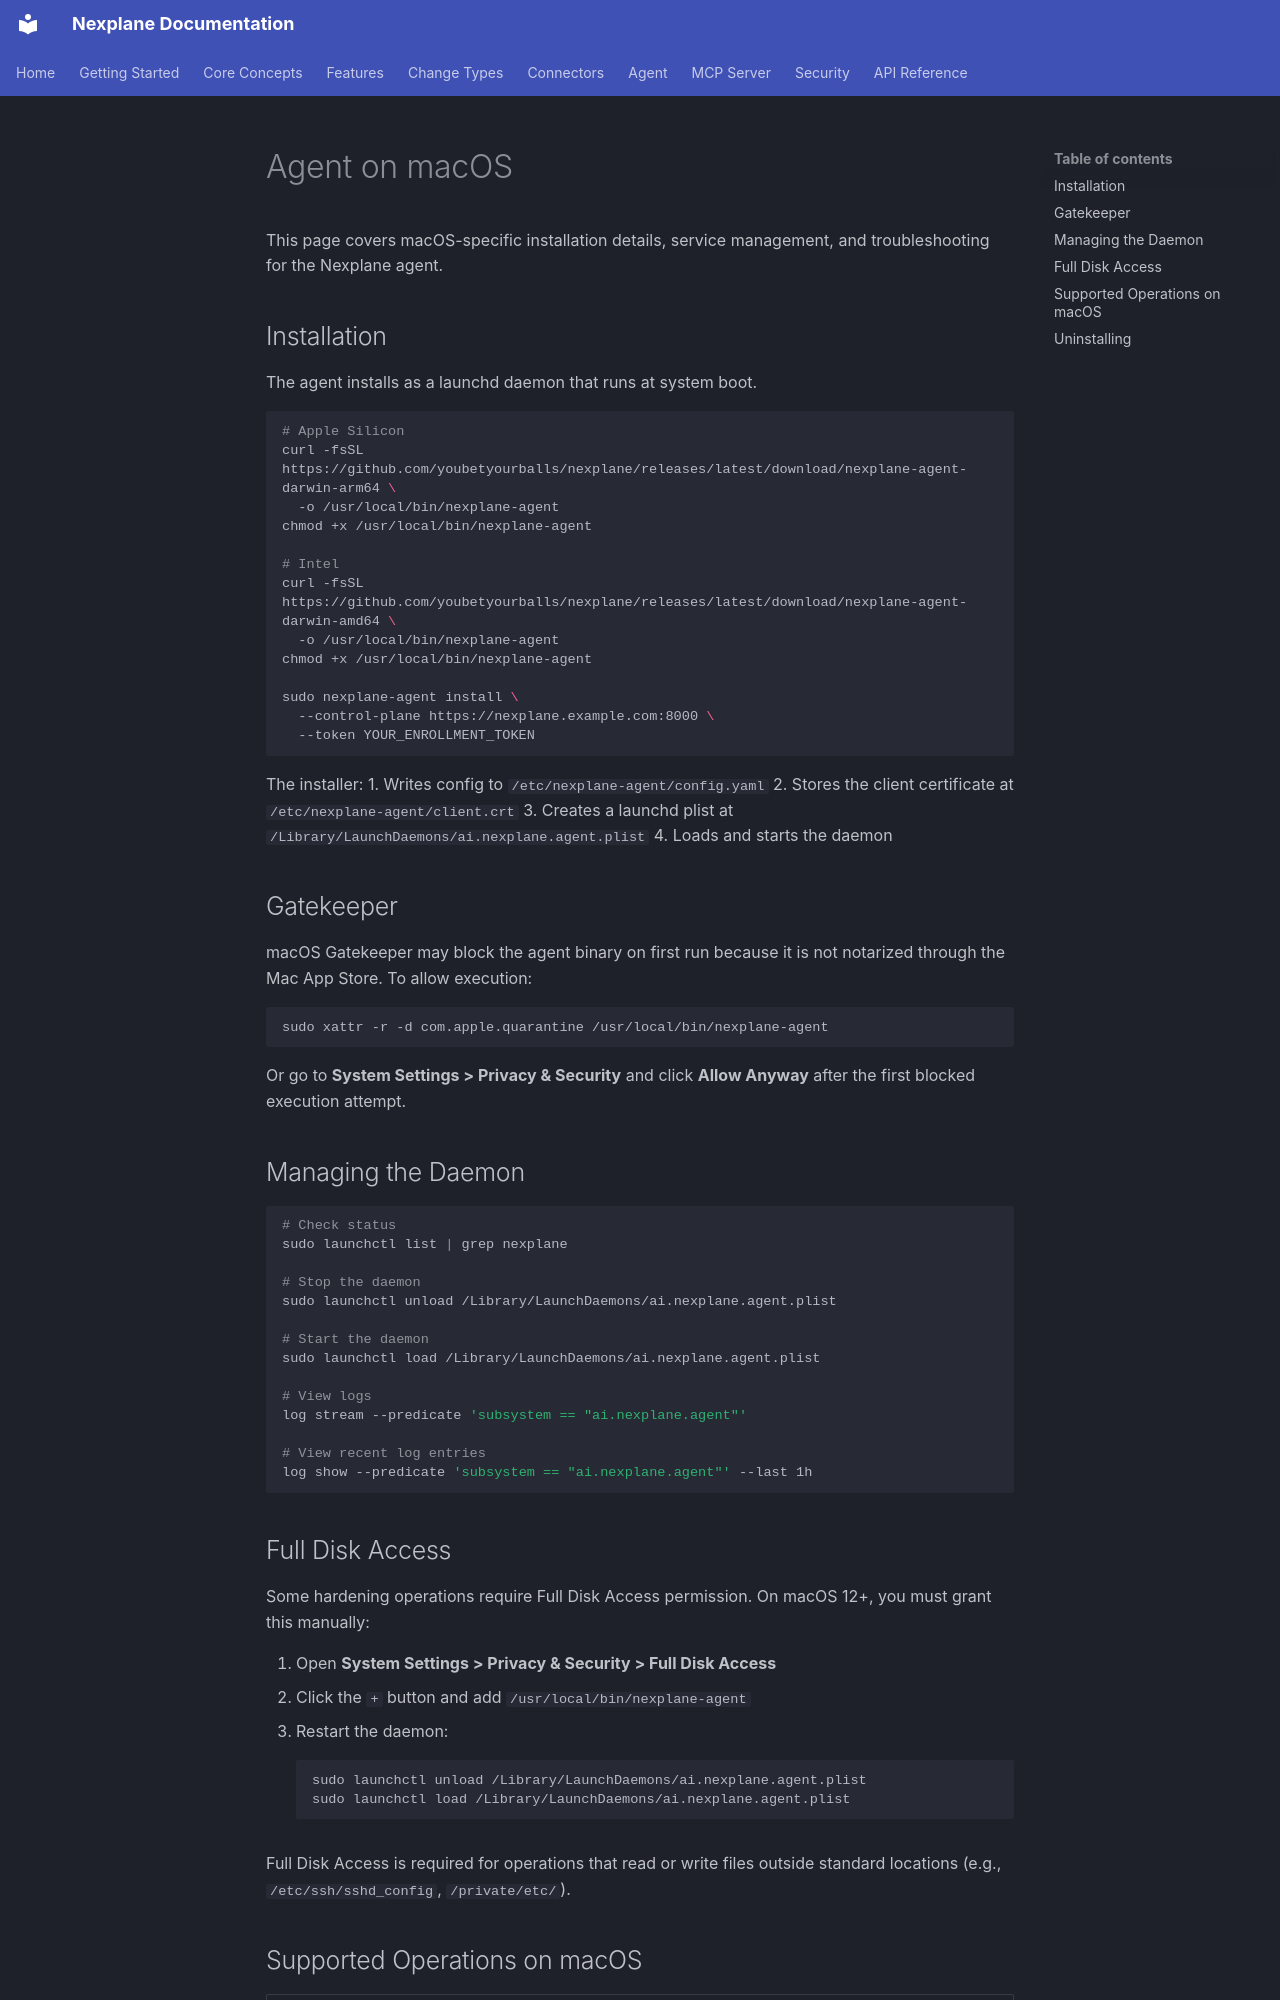

repository: youbetyourballs/nexplane-docs · page: agent/macos/index.html · generator: mkdocs

# Agent on macOS

This page covers macOS-specific installation details, service management, and troubleshooting for the Nexplane agent.

## Installation

The agent installs as a launchd daemon that runs at system boot.

```bash
# Apple Silicon
curl -fsSL https://github.com/youbetyourballs/nexplane/releases/latest/download/nexplane-agent-darwin-arm64 \
  -o /usr/local/bin/nexplane-agent
chmod +x /usr/local/bin/nexplane-agent

# Intel
curl -fsSL https://github.com/youbetyourballs/nexplane/releases/latest/download/nexplane-agent-darwin-amd64 \
  -o /usr/local/bin/nexplane-agent
chmod +x /usr/local/bin/nexplane-agent

sudo nexplane-agent install \
  --control-plane https://nexplane.example.com:8000 \
  --token YOUR_ENROLLMENT_TOKEN
```

The installer:
1. Writes config to `/etc/nexplane-agent/config.yaml`
2. Stores the client certificate at `/etc/nexplane-agent/client.crt`
3. Creates a launchd plist at `/Library/LaunchDaemons/ai.nexplane.agent.plist`
4. Loads and starts the daemon

## Gatekeeper

macOS Gatekeeper may block the agent binary on first run because it is not notarized through the Mac App Store. To allow execution:

```bash
sudo xattr -r -d com.apple.quarantine /usr/local/bin/nexplane-agent
```

Or go to **System Settings > Privacy & Security** and click **Allow Anyway** after the first blocked execution attempt.

## Managing the Daemon

```bash
# Check status
sudo launchctl list | grep nexplane

# Stop the daemon
sudo launchctl unload /Library/LaunchDaemons/ai.nexplane.agent.plist

# Start the daemon
sudo launchctl load /Library/LaunchDaemons/ai.nexplane.agent.plist

# View logs
log stream --predicate 'subsystem == "ai.nexplane.agent"'

# View recent log entries
log show --predicate 'subsystem == "ai.nexplane.agent"' --last 1h
```

## Full Disk Access

Some hardening operations require Full Disk Access permission. On macOS 12+, you must grant this manually:

1. Open **System Settings > Privacy & Security > Full Disk Access**
2. Click the `+` button and add `/usr/local/bin/nexplane-agent`
3. Restart the daemon:
   ```bash
   sudo launchctl unload /Library/LaunchDaemons/ai.nexplane.agent.plist
   sudo launchctl load /Library/LaunchDaemons/ai.nexplane.agent.plist
   ```

Full Disk Access is required for operations that read or write files outside standard locations (e.g., `/etc/ssh/sshd_config`, `/private/etc/`).
